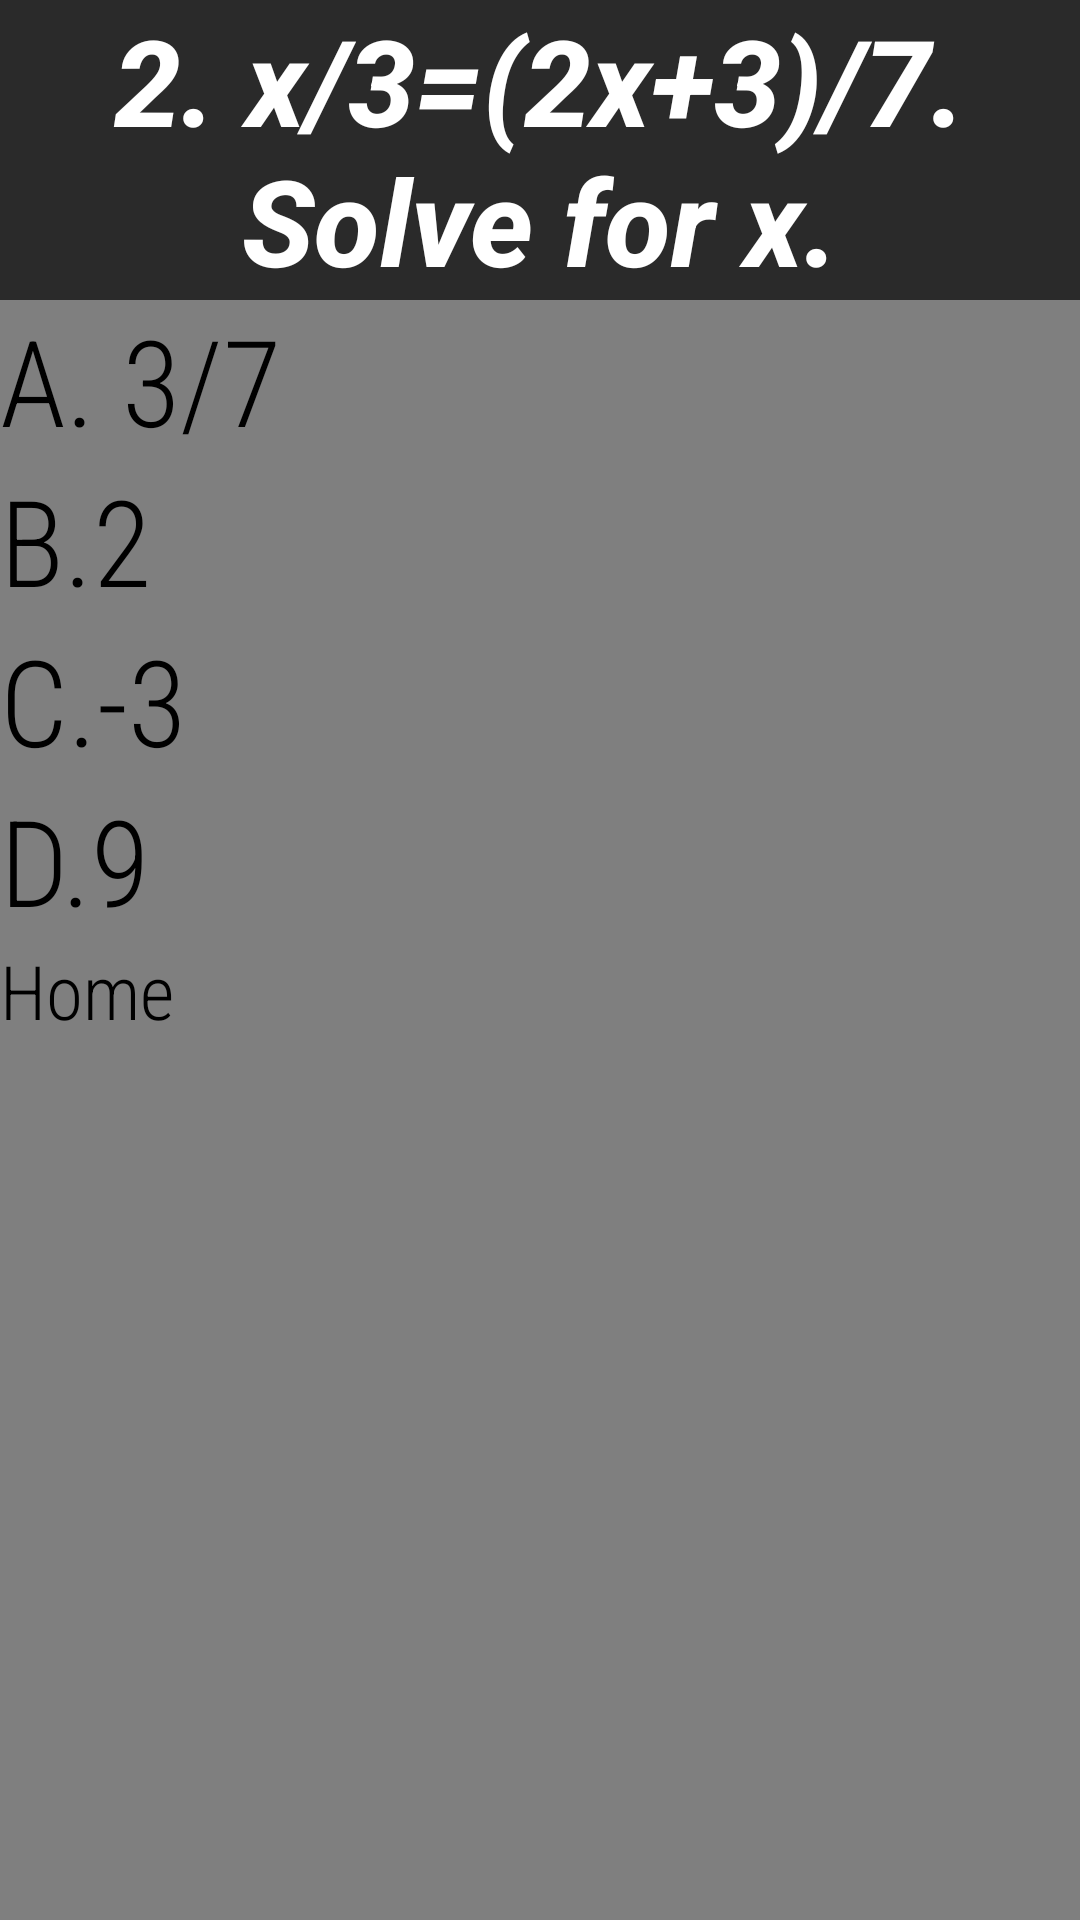

Android layout source for this screen:
<!-- AndroidManifest.xml: application theme Theme.Test_poj -->
<!-- res/layout/activity_alg2.xml -->
<?xml version="1.0" encoding="utf-8"?>
<LinearLayout
    xmlns:android="http://schemas.android.com/apk/res/android"
    xmlns:tools="http://schemas.android.com/tools"
    android:orientation="vertical"
    android:layout_width="match_parent"
    android:layout_height="match_parent"
    tools:context=".Alg2Activity"
    android:background="@color/lightgrey">

    <TextView
        android:id="@+id/textView2"
        android:layout_width="wrap_content"
        android:layout_height="wrap_content"
        android:text="2. x/3=(2x+3)/7. Solve for x."
        android:textSize="40sp"
        android:background="@color/darkgrey"
        android:textColor="@color/white"
        android:fontFamily="sans-serif-medium"
        android:textStyle="bold|italic"
        android:textAlignment="center"/>

    <Button
        android:id="@+id/button5"
        android:layout_width="match_parent"
        android:layout_height="wrap_content"
        android:text="A. 3/7"
        android:textSize="40sp"
        android:onClick="change_to_incorrect_screen"
        android:fontFamily="sans-serif-condensed-light"/>

    <Button
        android:id="@+id/button6"
        android:layout_width="match_parent"
        android:layout_height="wrap_content"
        android:text="B.2"
        android:textSize="40sp"
        android:onClick="change_to_incorrect_screen"
        android:fontFamily="sans-serif-condensed-light"/>

    <Button
        android:id="@+id/button7"
        android:layout_width="match_parent"
        android:layout_height="wrap_content"
        android:textSize="40sp"
        android:text="C.-3"
        android:onClick="change_to_incorrect_screen"
        android:fontFamily="sans-serif-condensed-light"/>
    <Button
        android:id="@+id/button8"
        android:layout_width="match_parent"
        android:layout_height="wrap_content"
        android:textSize="40sp"
        android:text="D.9"
        android:onClick="change_to_question_3"
        android:fontFamily="sans-serif-condensed-light"/>

    <Button
        android:id="@+id/unitbutton4"
        android:layout_width="wrap_content"
        android:layout_height="60dp"
        android:text="Home"
        android:textSize="25sp"
        android:onClick="backBtn"
        android:fontFamily="sans-serif-condensed-light"
        />



</LinearLayout>
<!-- resources referenced by this layout -->
<resources>
  <color name="darkgrey">#2a2a2a</color>
  <color name="lightgrey">#7f7f7f</color>
  <color name="white">#FFFFFFFF</color>
  <style name="Theme.Test_poj" parent="Base.Theme.Test_poj">
          
          <item name="android:navigationBarColor">@android:color/transparent</item>
          <item name="android:statusBarColor">@android:color/transparent</item>
          <item name="android:windowLightStatusBar">?attr/isLightTheme</item>
      </style>
</resources>
